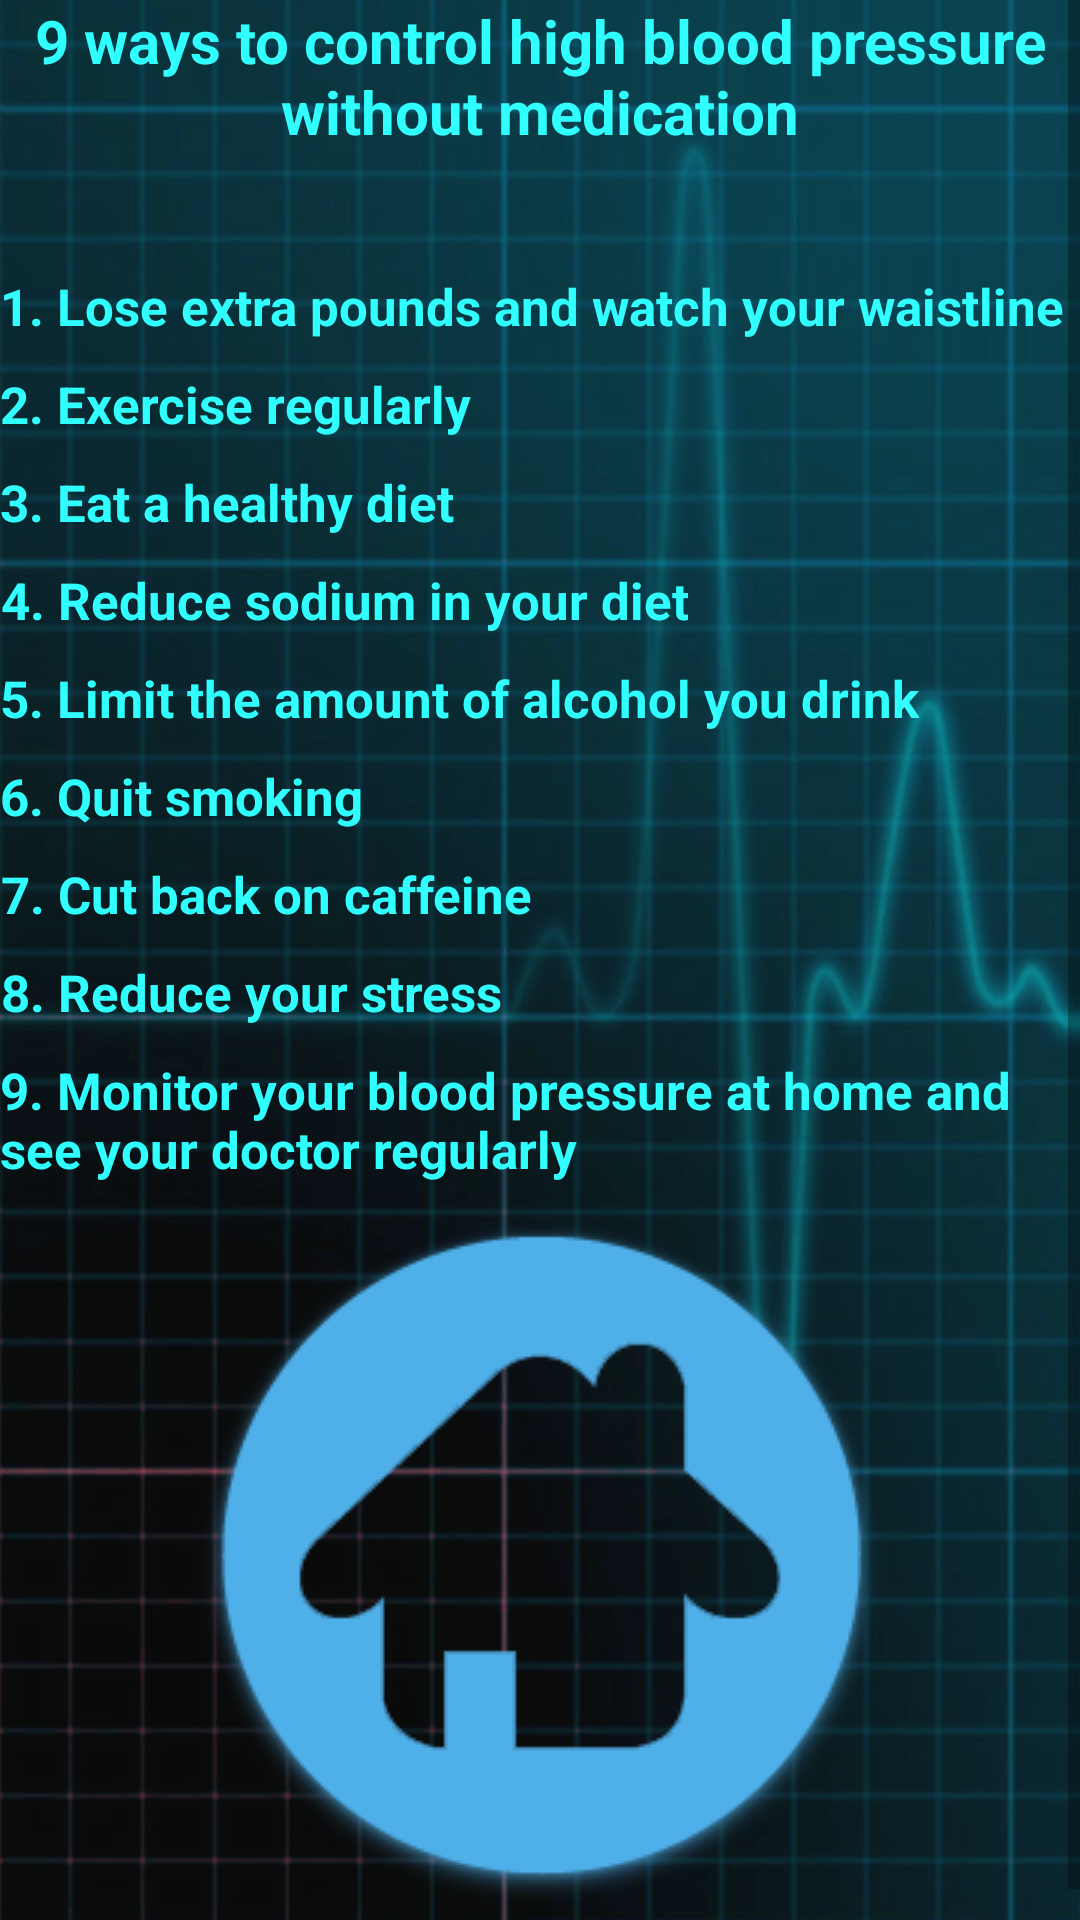

Layout XML and referenced resources for this Android screen:
<!-- AndroidManifest.xml: application theme AppTheme -->
<!-- res/layout/activity_suggestion.xml -->
<?xml version="1.0" encoding="utf-8"?>
<RelativeLayout xmlns:android="http://schemas.android.com/apk/res/android"
    xmlns:app="http://schemas.android.com/apk/res-auto"
    xmlns:tools="http://schemas.android.com/tools"
    android:layout_width="match_parent"
    android:layout_height="match_parent"
    android:background="@drawable/backgroud"
    tools:context="ohd.apps.bpcheckpoint.SuggestionActivity">
<ScrollView
    android:layout_width="wrap_content"
    android:layout_height="wrap_content">
    <LinearLayout
        android:layout_width="wrap_content"
        android:layout_height="wrap_content"
        android:orientation="vertical">
        <TextView
            android:text="9 ways to control high blood pressure without medication"
            android:textSize="20dp"
            android:textStyle="bold"
            android:gravity="center_horizontal"
            android:textColor="@color/colorlightblue"
            android:layout_width="wrap_content"
            android:layout_height="wrap_content" />
        <TextView
            android:text="1. Lose extra pounds and watch your waistline"
            android:textSize="17dp"
            android:textStyle="bold"
            android:layout_marginTop="40dp"
            android:textColor="@color/colorlightblue"
            android:layout_width="wrap_content"
            android:layout_height="wrap_content" />
        <TextView
            android:text="2. Exercise regularly"
            android:textSize="17dp"
            android:textStyle="bold"
            android:layout_marginTop="10dp"
            android:gravity="center_horizontal"
            android:textColor="@color/colorlightblue"
            android:layout_width="wrap_content"
            android:layout_height="wrap_content" />
        <TextView
            android:text="3. Eat a healthy diet"
            android:textSize="17dp"
            android:textStyle="bold"
            android:layout_marginTop="10dp"
            android:gravity="center_horizontal"
            android:textColor="@color/colorlightblue"
            android:layout_width="wrap_content"
            android:layout_height="wrap_content" />
        <TextView
            android:text="4. Reduce sodium in your diet"
            android:textSize="17dp"
            android:textStyle="bold"
            android:layout_marginTop="10dp"
            android:gravity="center_horizontal"
            android:textColor="@color/colorlightblue"
            android:layout_width="wrap_content"
            android:layout_height="wrap_content" />
        <TextView
            android:text="5. Limit the amount of alcohol you drink"
            android:textSize="17dp"
            android:textStyle="bold"
            android:layout_marginTop="10dp"
            android:gravity="center_horizontal"
            android:textColor="@color/colorlightblue"
            android:layout_width="wrap_content"
            android:layout_height="wrap_content" />
        <TextView
            android:text="6. Quit smoking"
            android:textSize="17dp"
            android:textStyle="bold"
            android:layout_marginTop="10dp"
            android:gravity="center_horizontal"
            android:textColor="@color/colorlightblue"
            android:layout_width="wrap_content"
            android:layout_height="wrap_content" />
        <TextView
            android:text="7. Cut back on caffeine"
            android:textSize="17dp"
            android:textStyle="bold"
            android:layout_marginTop="10dp"
            android:gravity="center_horizontal"
            android:textColor="@color/colorlightblue"
            android:layout_width="wrap_content"
            android:layout_height="wrap_content" />
        <TextView
        android:text="8. Reduce your stress"
        android:textSize="17dp"
        android:textStyle="bold"
            android:layout_marginTop="10dp"
        android:gravity="center_horizontal"
        android:textColor="@color/colorlightblue"
        android:layout_width="wrap_content"
        android:layout_height="wrap_content" />

        <TextView
            android:text="9. Monitor your blood pressure at home and see your doctor regularly"
            android:textSize="17dp"
            android:textStyle="bold"
            android:layout_marginTop="10dp"
            android:textColor="@color/colorlightblue"
            android:layout_width="wrap_content"
            android:layout_height="wrap_content" />

<ImageView
    android:id="@+id/homesuggestion"
    android:layout_width="wrap_content"
    android:layout_height="wrap_content"
    android:src="@drawable/home"
    android:layout_gravity="center_horizontal"/>
    </LinearLayout>
</ScrollView>
</RelativeLayout>
<!-- resources referenced by this layout -->
<resources>
  <color name="colorlightblue">#31FFFF</color>
  <!-- drawable backgroud: png bitmap (drawable, 307157 bytes) -->
  <!-- drawable home: png bitmap (drawable, 11244 bytes) -->
  <style name="AppTheme" parent="Theme.AppCompat.Light.DarkActionBar">
          
          <item name="colorPrimary">@color/colorPrimary</item>
          <item name="colorPrimaryDark">@color/colorPrimaryDark</item>
          <item name="colorAccent">@color/colorAccent</item>
      </style>
  <color name="colorPrimary">#0A2C30</color>
  <color name="colorPrimaryDark">#0A2C30</color>
  <color name="colorAccent">#FF4081</color>
</resources>
